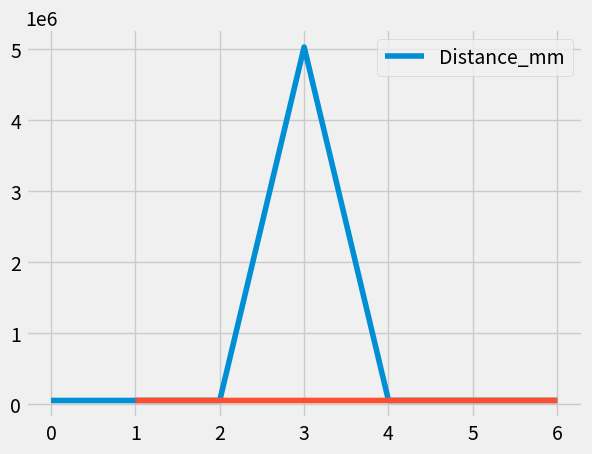

This chart was generated by the following Python code:
import pandas as pd
import matplotlib.pyplot as plt
from matplotlib import style

style.use('fivethirtyeight')

bridge_readings = {'Distance_mm': [
    50012, 50015, 50009, 5024012, 50007, 50016, 50014]}

df = pd.DataFrame(bridge_readings)
df.plot()
plt.show()

stats = df.describe()
print(stats)
print(stats.Distance_mm['std'])

df['std'] = df['Distance_mm'].rolling(2).std()
print(df.head())

df = df[(df['std'] < 50)]
print(df.head())

df['Distance_mm'].plot()
plt.show()
